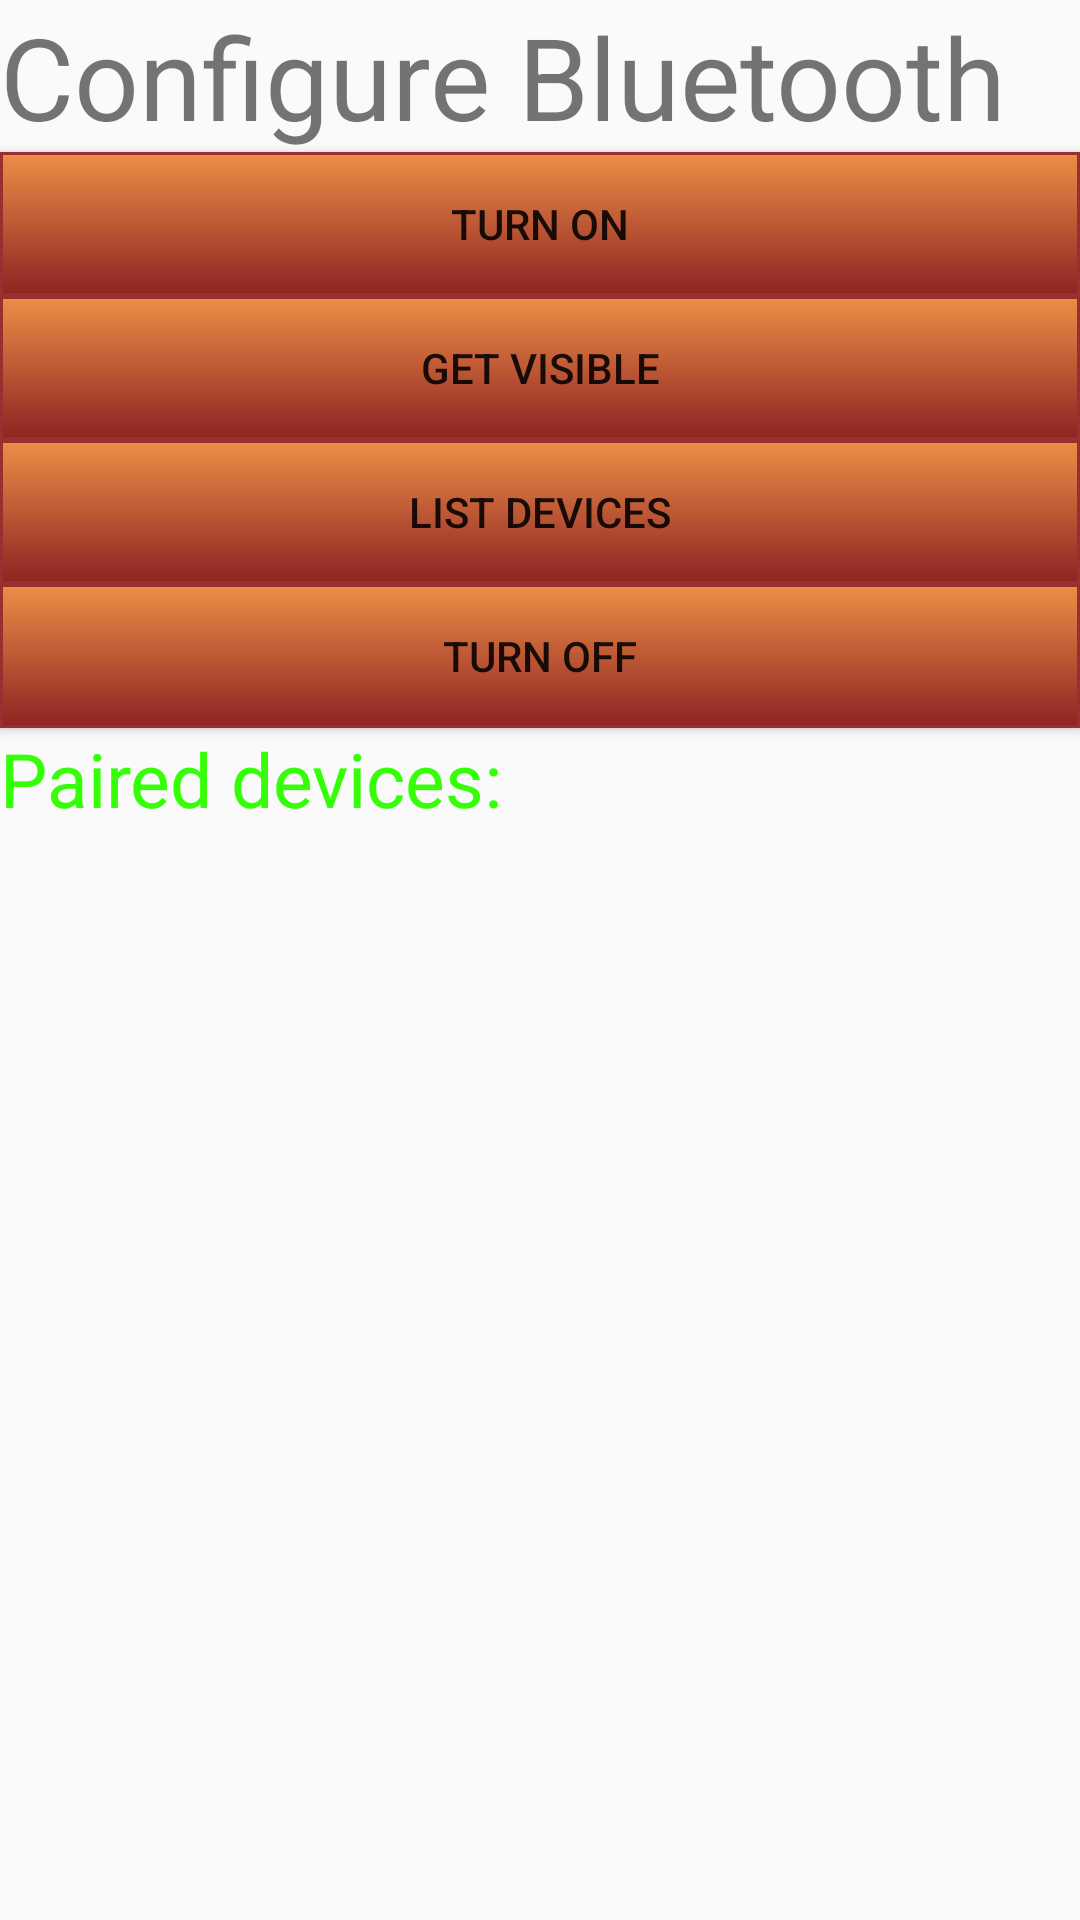

Android layout source for this screen:
<!-- AndroidManifest.xml: application theme AppTheme -->
<!-- res/layout/activity_main.xml -->
<LinearLayout xmlns:android="http://schemas.android.com/apk/res/android"
    xmlns:tools="http://schemas.android.com/tools" android:layout_width="match_parent"
    android:layout_height="match_parent"

    android:paddingBottom="@dimen/activity_vertical_margin"
    tools:context=".MainActivity"
    android:orientation="vertical"
    android:transitionGroup="true"

    android:weightSum="1.0">


    <TextView android:text="Configure Bluetooth" android:layout_width="fill_parent"
        android:layout_height="wrap_content"
        android:id="@+id/textview"
        android:textSize="38dp"
        android:layout_alignParentTop="true"
        android:layout_centerHorizontal="true" />

    <Button
        android:background="@drawable/orange3_button"

        android:layout_height="wrap_content"
        android:layout_width="fill_parent"


        android:text="Turn On"
        android:id="@+id/button"
        android:layout_below="@id/textview"
        android:onClick="on" />


    <Button
        android:background="@drawable/orange3_button"

        android:layout_width="fill_parent"
        android:layout_height="wrap_content"

        android:text="Get visible"
        android:onClick="visible"
        android:id="@+id/button2"
        android:layout_below="@id/textview"
      />

    <Button
        android:background="@drawable/orange3_button"

        android:layout_width="fill_parent"
        android:layout_height="wrap_content"

        android:text="List devices"
        android:layout_below="@id/textview"

        android:onClick="list"
        android:id="@+id/button3" />

    <Button
        android:background="@drawable/orange3_button"

        android:layout_width="fill_parent"
        android:layout_height="wrap_content"

        android:text="turn off"
        android:onClick="off"
        android:id="@+id/button4"
        android:layout_below="@id/textview"

        />


    <TextView
        android:layout_width="wrap_content"
        android:layout_height="wrap_content"
        android:text="Paired devices:"
        android:id="@+id/textView2"
        android:textColor="#ff34ff06"
        android:textSize="25dp"
        android:layout_below="@+id/button4"
        android:layout_alignLeft="@+id/listView"
        android:layout_alignStart="@+id/listView" />

    <ListView
        android:layout_width="wrap_content"
        android:layout_height="wrap_content"
        android:id="@+id/listView"
        android:layout_alignParentBottom="true"
        android:layout_alignLeft="@+id/button"
        android:layout_alignStart="@+id/button"
        android:layout_below="@+id/textView2" />

</LinearLayout>
<!-- resources referenced by this layout -->
<resources>
  <!-- drawable orange3_button (drawable) -->
  <?xml version="1.0" encoding="utf-8" ?>
  <selector xmlns:android="http://schemas.android.com/apk/res/android">
      <item android:state_pressed="true" >
          <shape>
              <solid
                  android:color="#ED8E47" />
              <stroke
                  android:width="1dp"
                  android:color="#8E2323" />
  
  
          </shape>
      </item>
      <item>
          <shape>
              <gradient
                  android:startColor="#ED8E47"
                  android:endColor="#8E2323"
                  android:angle="270" />
  
              <stroke
                  android:width="1dp"
                  android:color="#992f2f" />
  
  
          </shape>
      </item>
  </selector>
  <style name="AppTheme" parent="Theme.AppCompat.Light.DarkActionBar">
          
          <item name="colorPrimary">@color/colorPrimary</item>
          <item name="colorPrimaryDark">@color/colorPrimaryDark</item>
          <item name="colorAccent">@color/colorAccent</item>
      </style>
  <color name="colorPrimary">#FFB86D</color>
  <color name="colorPrimaryDark">#FFB86D</color>
  <color name="colorAccent">#FF4081</color>
</resources>
